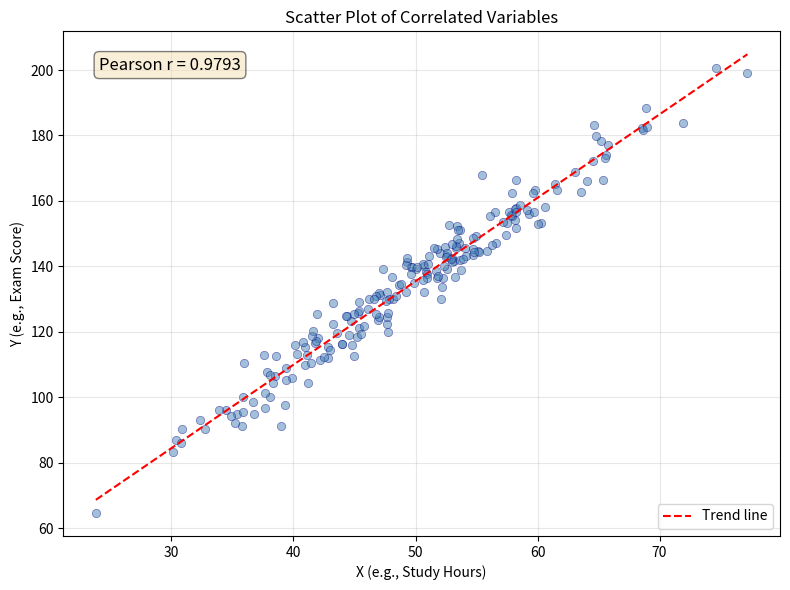

Recreate this plot in Python. (Note: this script raises an exception after producing the figure.)
"""
Lesson 05 - Easy P03
Scatter plot: two correlated arrays with alpha=0.5 and the correlation
coefficient displayed on the plot. Save the figure.

Solution:
  1. Generate two correlated arrays.
  2. Plot a scatter plot with alpha=0.5.
  3. Compute and display the Pearson correlation coefficient.
  4. Add labels, title, and save.
"""

import numpy as np
import matplotlib.pyplot as plt

# ---------------------------------------------------------------------------
# 1. Generate correlated data
# ---------------------------------------------------------------------------
np.random.seed(42)
n = 200
x = np.random.randn(n) * 10 + 50  # e.g., study hours
# y is correlated with x plus some noise
noise = np.random.randn(n) * 5
y = 2.5 * x + 10 + noise  # e.g., exam scores

# ---------------------------------------------------------------------------
# 2. Compute correlation coefficient
# ---------------------------------------------------------------------------
correlation = np.corrcoef(x, y)[0, 1]

# ---------------------------------------------------------------------------
# 3. Create the scatter plot
# ---------------------------------------------------------------------------
fig, ax = plt.subplots(figsize=(8, 6))
ax.scatter(x, y, alpha=0.5, color="steelblue", edgecolors="navy", linewidth=0.5)

# ---------------------------------------------------------------------------
# 4. Add correlation coefficient text on the plot
# ---------------------------------------------------------------------------
ax.text(
    0.05, 0.95, f"Pearson r = {correlation:.4f}",
    transform=ax.transAxes, fontsize=12, verticalalignment="top",
    bbox=dict(boxstyle="round", facecolor="wheat", alpha=0.5),
)

# ---------------------------------------------------------------------------
# 5. Add labels, title, and save
# ---------------------------------------------------------------------------
ax.set_xlabel("X (e.g., Study Hours)")
ax.set_ylabel("Y (e.g., Exam Score)")
ax.set_title("Scatter Plot of Correlated Variables")
ax.grid(True, alpha=0.3)

# Add a trend line for visualization
z = np.polyfit(x, y, 1)
p = np.poly1d(z)
x_line = np.linspace(x.min(), x.max(), 100)
ax.plot(x_line, p(x_line), color="red", linestyle="--", linewidth=1.5, label="Trend line")
ax.legend()

plt.tight_layout()
plt.savefig("lesson-05-data-visualization/easy/solutions/scatter_correlated.png", dpi=150, bbox_inches="tight")
print(f"Pearson correlation coefficient: {correlation:.4f}")
print("Figure saved to: lesson-05-data-visualization/easy/solutions/scatter_correlated.png")
plt.show()
